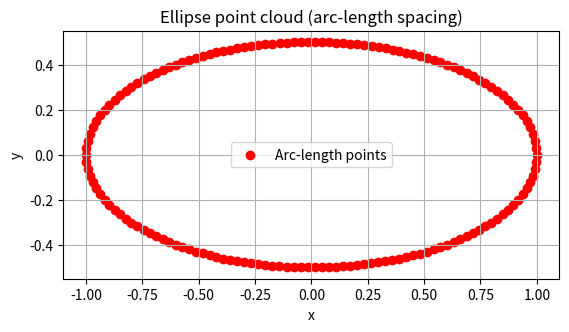

The script that saved this image:
import numpy as np
import matplotlib.pyplot as plt
import csv

# パラメータ設定
a = 1.0   # 長軸
b = 0.5   # 短軸
# b = 1.0   # 短軸
n_points = int(154/1)  # 点群の数

# 角度を細かく分割して近似的に弧長を計算
n_samples = 10000 
theta_samples = np.linspace(0, 2*np.pi, n_samples)
dx = -a * np.sin(theta_samples)
dy =  b * np.cos(theta_samples)
ds = np.sqrt(dx**2 + dy**2)  # 微小弧長
arc_length = np.cumsum(ds) * (2*np.pi / n_samples)  # 弧長累積
arc_length = arc_length - arc_length[0]
total_length = arc_length[-1]  # 楕円の全周長

# 等間隔の弧長位置を決定
target_s = np.linspace(0, total_length, n_points, endpoint=False)

# 弧長に対応するthetaを補間
theta_at_s = np.interp(target_s, arc_length, theta_samples)

# 座標を計算
x = a * np.cos(theta_at_s)
z = b * np.sin(theta_at_s)
y = np.zeros_like(x)

# CSVに出力
with open("ellipse_points_arclength.csv", "w", newline="") as f:
    writer = csv.writer(f)
    for xi, yi, zi in zip(x, y, z):
        writer.writerow([xi, yi, zi])

# Matplotlibで描画
plt.figure()
plt.scatter(x, z, c="red", marker="o", label="Arc-length points")
plt.gca().set_aspect("equal", adjustable="box")
plt.title("Ellipse point cloud (arc-length spacing)")
plt.xlabel("x")
plt.ylabel("y")
# plt.ylim(-0.05,0.05)
plt.grid(True)
plt.legend()
plt.savefig("./aaa.png")
